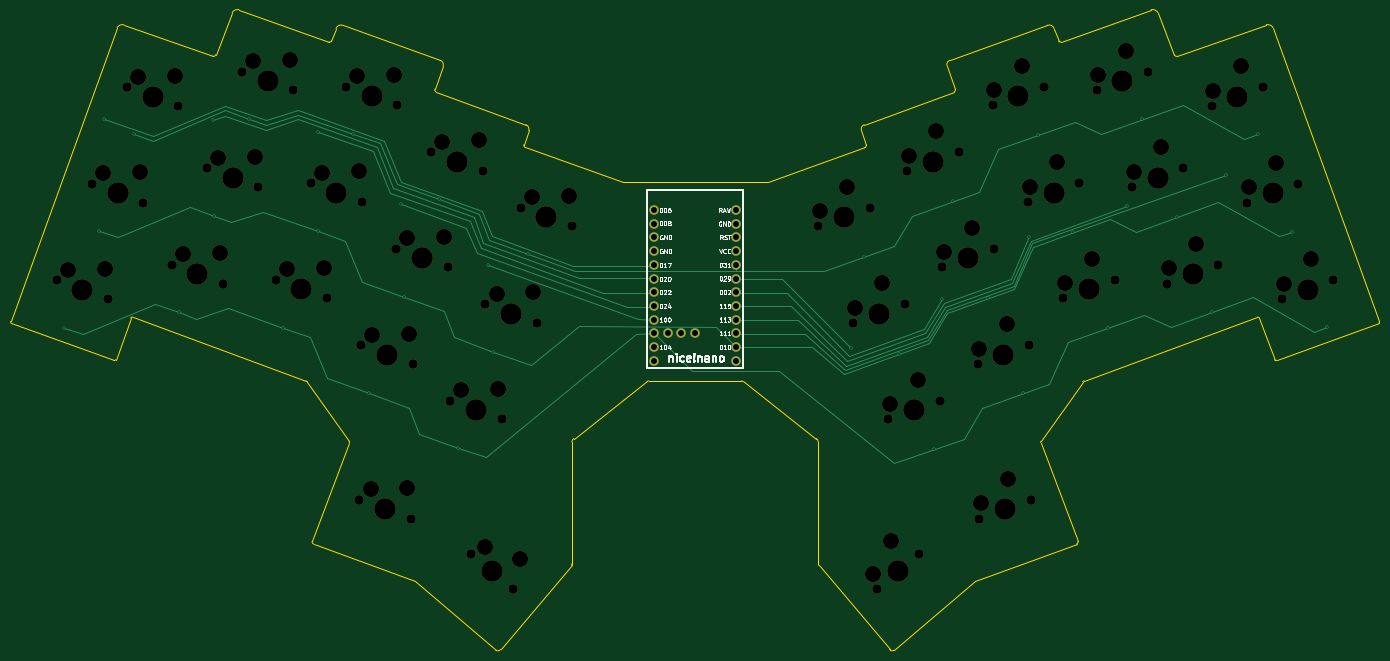
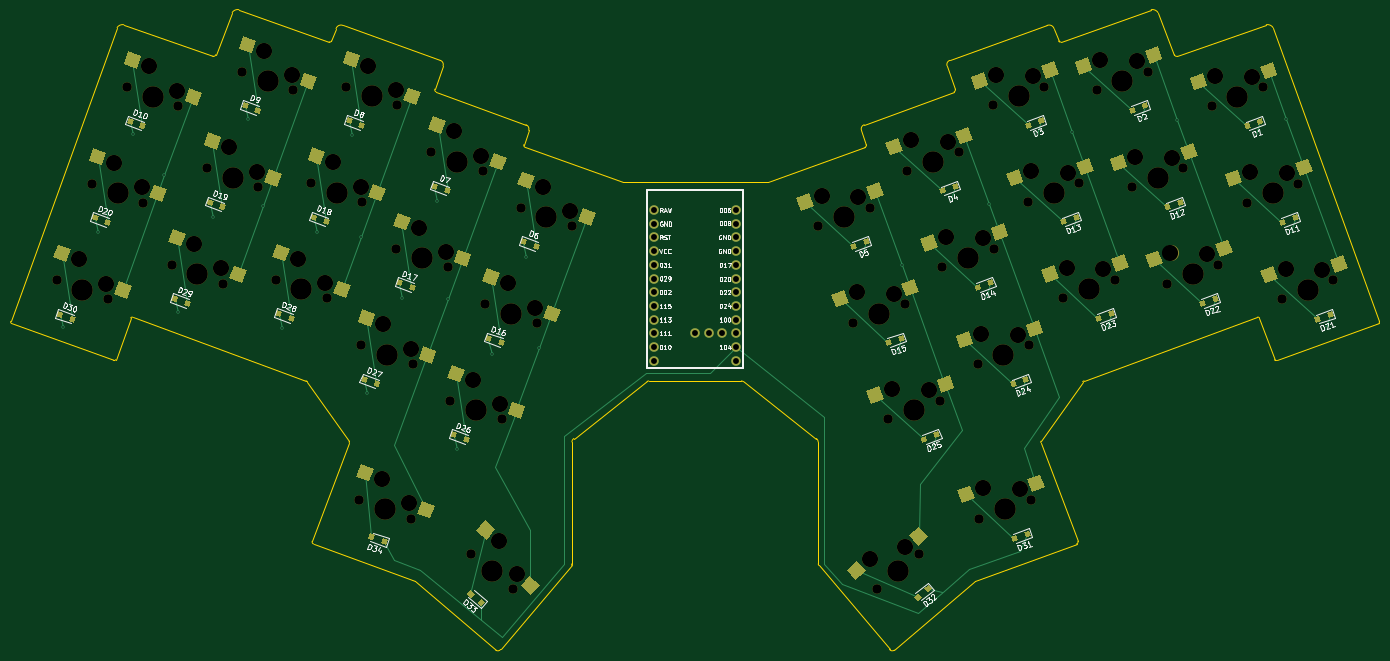
Circuit board: 11 layer files. Board 253.7 x 118.7 mm.
- bottom_copper: k34-B_Cu.gbr (40943 bytes)
- bottom_mask: k34-B_Mask.gbr (26409 bytes)
- paste: k34-B_Paste.gbr (20584 bytes)
- bottom_silk: k34-B_SilkS.gbr (57543 bytes)
- outline: k34-Edge_Cuts.gbr (5703 bytes)
- top_copper: k34-F_Cu.gbr (10702 bytes)
- top_mask: k34-F_Mask.gbr (6760 bytes)
- paste: k34-F_Paste.gbr (468 bytes)
- top_silk: k34-F_SilkS.gbr (24933 bytes)
- drill: k34-NPTH.drl (3144 bytes)
- drill: k34-PTH.drl (1411 bytes)

=== bottom_copper: k34-B_Cu.gbr (40943 bytes, source omitted) ===
=== bottom_mask: k34-B_Mask.gbr (26409 bytes, source omitted) ===
=== paste: k34-B_Paste.gbr (20584 bytes, source omitted) ===
=== bottom_silk: k34-B_SilkS.gbr (57543 bytes, source omitted) ===
=== outline: k34-Edge_Cuts.gbr ===
%TF.GenerationSoftware,KiCad,Pcbnew,(5.1.10-1-10_14)*%
%TF.CreationDate,2022-05-14T22:06:53+08:00*%
%TF.ProjectId,k34,6b33342e-6b69-4636-9164-5f7063625858,rev?*%
%TF.SameCoordinates,Original*%
%TF.FileFunction,Profile,NP*%
%FSLAX46Y46*%
G04 Gerber Fmt 4.6, Leading zero omitted, Abs format (unit mm)*
G04 Created by KiCad (PCBNEW (5.1.10-1-10_14)) date 2022-05-14 22:06:53*
%MOMM*%
%LPD*%
G01*
G04 APERTURE LIST*
%TA.AperFunction,Profile*%
%ADD10C,0.050000*%
%TD*%
G04 APERTURE END LIST*
D10*
X187606205Y-39094208D02*
G75*
G03*
X187807600Y-38608000I-179604J359209D01*
G01*
X228438983Y-32228404D02*
G75*
G03*
X228955599Y-32511999I389617J97404D01*
G01*
X244195599Y-81026001D02*
G75*
G03*
X243814601Y-80899001I-253999J-126999D01*
G01*
X186791600Y-33274000D02*
G75*
G03*
X186283600Y-34289998I253999J-761999D01*
G01*
X187606205Y-39094208D02*
X170916600Y-45212000D01*
X175615600Y-142494000D02*
X162467561Y-126873000D01*
X206124168Y-27380144D02*
X206969193Y-29680802D01*
X210286599Y-122935999D02*
X191490600Y-129794000D01*
X211429600Y-92837000D02*
X203682601Y-103886000D01*
X243814601Y-80899001D02*
X211679918Y-92695272D01*
X246989601Y-88772999D02*
G75*
G03*
X247370599Y-88899999I253999J126999D01*
G01*
X170408600Y-46227998D02*
X171297600Y-48895000D01*
X206969194Y-29680802D02*
G75*
G03*
X207365599Y-29844999I269406J89802D01*
G01*
X246712505Y-27192435D02*
X266420599Y-81661001D01*
X210286599Y-122935999D02*
G75*
G03*
X210540599Y-122428001I-126999J380999D01*
G01*
X162386130Y-104013000D02*
G75*
G03*
X162026599Y-103378001I-740530J0D01*
G01*
X246712506Y-27192435D02*
G75*
G03*
X245465601Y-26670001I-992906J-620565D01*
G01*
X162026599Y-103378001D02*
X148437600Y-92795318D01*
X162407600Y-126619000D02*
X162386130Y-104013000D01*
X211679918Y-92695273D02*
G75*
G03*
X211429600Y-92837000I130682J-522727D01*
G01*
X171043599Y-49402999D02*
X153009600Y-55880000D01*
X246989601Y-88772999D02*
X244195599Y-81026001D01*
X175615600Y-142494000D02*
G75*
G03*
X176504599Y-142621001I508000J380999D01*
G01*
X266367403Y-81988804D02*
X247370599Y-88899999D01*
X245465600Y-26670000D02*
X228955599Y-32511999D01*
X225376505Y-24398434D02*
G75*
G03*
X224129600Y-23876000I-992906J-620565D01*
G01*
X224129600Y-23876000D02*
X207365599Y-29844999D01*
X153009600Y-55880000D02*
X139700000Y-55880000D01*
X148155812Y-92710000D02*
X139801600Y-92710000D01*
X170916600Y-45212000D02*
G75*
G03*
X170408600Y-46227998I253999J-761999D01*
G01*
X266367403Y-81988804D02*
G75*
G03*
X266420599Y-81661001I-200803J200804D01*
G01*
X204825600Y-26797000D02*
X186791600Y-33274000D01*
X148437600Y-92795318D02*
G75*
G03*
X148155812Y-92710000I-281788J-422682D01*
G01*
X206124169Y-27380144D02*
G75*
G03*
X204825601Y-26797001I-917569J-305856D01*
G01*
X203682602Y-103886000D02*
G75*
G03*
X203682601Y-104139999I253998J-127000D01*
G01*
X225376504Y-24398434D02*
X228438983Y-32228404D01*
X186283600Y-34289998D02*
X187807600Y-38608000D01*
X171043599Y-49402999D02*
G75*
G03*
X171297599Y-48895001I-126999J380999D01*
G01*
X191490600Y-129794000D02*
X176504599Y-142621001D01*
X203682601Y-104139999D02*
X210540599Y-122428001D01*
X162407600Y-126619000D02*
G75*
G03*
X162467561Y-126873000I567961J0D01*
G01*
X68834001Y-122935999D02*
G75*
G02*
X68580001Y-122428001I126999J380999D01*
G01*
X103505000Y-142494000D02*
G75*
G02*
X102616001Y-142621001I-508000J380999D01*
G01*
X75437998Y-103886000D02*
G75*
G02*
X75437999Y-104139999I-253998J-127000D01*
G01*
X67440682Y-92695273D02*
G75*
G02*
X67691000Y-92837000I-130682J-522727D01*
G01*
X34925001Y-81026001D02*
G75*
G02*
X35305999Y-80899001I253999J-126999D01*
G01*
X32130999Y-88772999D02*
G75*
G02*
X31750001Y-88899999I-253999J126999D01*
G01*
X12753197Y-81988804D02*
G75*
G02*
X12700001Y-81661001I200803J200804D01*
G01*
X116713000Y-126619000D02*
G75*
G02*
X116653039Y-126873000I-567961J0D01*
G01*
X130683000Y-92795318D02*
G75*
G02*
X130964788Y-92710000I281788J-422682D01*
G01*
X116734470Y-104013000D02*
G75*
G02*
X117094001Y-103378001I740530J0D01*
G01*
X108077001Y-49402999D02*
G75*
G02*
X107823001Y-48895001I126999J380999D01*
G01*
X108712000Y-46227998D02*
X107823000Y-48895000D01*
X108204000Y-45212000D02*
G75*
G02*
X108712000Y-46227998I-253999J-761999D01*
G01*
X91514395Y-39094208D02*
G75*
G02*
X91313000Y-38608000I179604J359209D01*
G01*
X92837000Y-34289998D02*
X91313000Y-38608000D01*
X92329000Y-33274000D02*
G75*
G02*
X92837000Y-34289998I-253999J-761999D01*
G01*
X72151406Y-29680802D02*
G75*
G02*
X71755001Y-29844999I-269406J89802D01*
G01*
X72996432Y-27380144D02*
X72151407Y-29680802D01*
X72996431Y-27380144D02*
G75*
G02*
X74294999Y-26797001I917569J-305856D01*
G01*
X50681617Y-32228404D02*
G75*
G02*
X50165001Y-32511999I-389617J97404D01*
G01*
X53744096Y-24398434D02*
X50681617Y-32228404D01*
X53744095Y-24398434D02*
G75*
G02*
X54991000Y-23876000I992906J-620565D01*
G01*
X32408094Y-27192435D02*
G75*
G02*
X33654999Y-26670001I992906J-620565D01*
G01*
X108077001Y-49402999D02*
X126111000Y-55880000D01*
X91514395Y-39094208D02*
X108204000Y-45212000D01*
X54991000Y-23876000D02*
X71755001Y-29844999D01*
X33655000Y-26670000D02*
X50165001Y-32511999D01*
X126111000Y-55880000D02*
X139700000Y-55880000D01*
X74295000Y-26797000D02*
X92329000Y-33274000D01*
X130964788Y-92710000D02*
X139700000Y-92710000D01*
X117094001Y-103378001D02*
X130683000Y-92795318D01*
X116713000Y-126619000D02*
X116734470Y-104013000D01*
X103505000Y-142494000D02*
X116653039Y-126873000D01*
X87630000Y-129794000D02*
X102616001Y-142621001D01*
X68834001Y-122935999D02*
X87630000Y-129794000D01*
X75437999Y-104139999D02*
X68580001Y-122428001D01*
X67691000Y-92837000D02*
X75437999Y-103886000D01*
X35305999Y-80899001D02*
X67440682Y-92695272D01*
X32130999Y-88772999D02*
X34925001Y-81026001D01*
X12753197Y-81988804D02*
X31750001Y-88899999D01*
X32408095Y-27192435D02*
X12700001Y-81661001D01*
M02*

=== top_copper: k34-F_Cu.gbr (10702 bytes, source omitted) ===
=== top_mask: k34-F_Mask.gbr (6760 bytes, source omitted) ===
=== paste: k34-F_Paste.gbr ===
%TF.GenerationSoftware,KiCad,Pcbnew,(5.1.10-1-10_14)*%
%TF.CreationDate,2022-05-14T22:06:53+08:00*%
%TF.ProjectId,k34,6b33342e-6b69-4636-9164-5f7063625858,rev?*%
%TF.SameCoordinates,Original*%
%TF.FileFunction,Paste,Top*%
%TF.FilePolarity,Positive*%
%FSLAX46Y46*%
G04 Gerber Fmt 4.6, Leading zero omitted, Abs format (unit mm)*
G04 Created by KiCad (PCBNEW (5.1.10-1-10_14)) date 2022-05-14 22:06:53*
%MOMM*%
%LPD*%
G01*
G04 APERTURE LIST*
G04 APERTURE END LIST*
M02*

=== top_silk: k34-F_SilkS.gbr (24933 bytes, source omitted) ===
=== drill: k34-NPTH.drl ===
M48
; DRILL file {KiCad (5.1.10-1-10_14)} date Saturday, May 14, 2022 at 10:06:44 PM
; FORMAT={-:-/ absolute / metric / decimal}
; #@! TF.CreationDate,2022-05-14T22:06:44+08:00
; #@! TF.GenerationSoftware,Kicad,Pcbnew,(5.1.10-1-10_14)
; #@! TF.FileFunction,NonPlated,1,2,NPTH
FMAT,2
METRIC
T1C1.750
T2C3.000
T3C3.988
%
G90
G05
T1
X21.195Y-74.065
X27.711Y-56.164
X30.743Y-77.54
X34.226Y-38.263
X37.258Y-59.639
X42.517Y-71.183
X43.774Y-41.737
X49.032Y-53.282
X52.064Y-74.658
X55.548Y-35.381
X58.58Y-56.757
X61.786Y-73.94
X65.095Y-38.856
X68.301Y-56.039
X71.333Y-77.415
X74.817Y-38.138
X77.334Y-114.77
X77.635Y-86.094
X77.849Y-59.514
X84.15Y-68.193
X84.364Y-41.613
X86.881Y-118.245
X87.182Y-89.569
X90.666Y-50.291
X93.698Y-71.668
X94.168Y-96.368
X98.038Y-124.714
X100.213Y-53.766
X100.684Y-78.467
X103.715Y-99.843
X105.821Y-131.244
X107.199Y-60.566
X110.231Y-81.942
X116.746Y-64.041
X162.364Y-64.041
X168.879Y-81.942
X171.911Y-60.566
X173.289Y-131.244
X175.395Y-99.843
X178.427Y-78.467
X178.897Y-53.766
X181.072Y-124.714
X184.942Y-96.368
X185.413Y-71.668
X188.444Y-50.291
X191.928Y-89.569
X192.229Y-118.245
X194.746Y-41.613
X194.96Y-68.193
X201.262Y-59.514
X201.475Y-86.094
X201.776Y-114.77
X204.293Y-38.138
X207.777Y-77.415
X210.809Y-56.039
X214.015Y-38.856
X217.324Y-73.94
X220.531Y-56.757
X223.563Y-35.381
X227.046Y-74.658
X230.078Y-53.282
X235.337Y-41.737
X236.594Y-71.183
X241.852Y-59.639
X244.884Y-38.263
X248.368Y-77.54
X251.399Y-56.164
X257.915Y-74.065
T2
X23.258Y-72.112
X29.773Y-54.211
X30.093Y-71.897
X36.289Y-36.31
X36.609Y-53.996
X43.124Y-36.095
X44.579Y-69.231
X51.094Y-51.33
X51.415Y-69.016
X57.61Y-33.429
X57.93Y-51.115
X63.848Y-71.988
X64.446Y-33.214
X70.364Y-54.086
X70.684Y-71.773
X76.879Y-36.185
X77.199Y-53.872
X79.396Y-112.818
X79.697Y-84.141
X83.715Y-35.97
X86.213Y-66.24
X86.232Y-112.603
X86.533Y-83.926
X92.728Y-48.339
X93.048Y-66.025
X96.23Y-94.416
X99.564Y-48.124
X100.644Y-123.584
X102.746Y-76.514
X103.066Y-94.201
X107.141Y-125.72
X109.261Y-58.613
X109.581Y-76.299
X116.097Y-58.398
X162.689Y-61.219
X167.787Y-56.661
X169.204Y-79.121
X172.629Y-128.482
X174.302Y-74.562
X175.72Y-97.022
X175.861Y-122.455
X179.222Y-50.945
X180.818Y-92.463
X184.32Y-46.387
X185.737Y-68.846
X190.836Y-64.288
X192.253Y-86.747
X192.554Y-115.424
X195.071Y-38.792
X197.351Y-82.189
X197.652Y-110.865
X200.169Y-34.233
X201.586Y-56.693
X206.685Y-52.134
X208.102Y-74.594
X213.2Y-70.035
X214.34Y-36.035
X219.438Y-31.476
X220.855Y-53.936
X225.954Y-49.377
X227.371Y-71.837
X232.469Y-67.278
X235.661Y-38.916
X240.76Y-34.358
X242.177Y-56.817
X247.275Y-52.259
X248.692Y-74.719
X253.791Y-70.16
T3
X25.969Y-75.802
X32.485Y-57.901
X39.0Y-40.0
X47.29Y-72.921
X53.806Y-55.02
X60.321Y-37.119
X66.56Y-75.678
X73.075Y-57.776
X79.591Y-39.875
X82.108Y-116.508
X82.409Y-87.831
X88.924Y-69.93
X95.44Y-52.029
X98.942Y-98.105
X101.93Y-127.979
X105.457Y-80.204
X111.973Y-62.303
X167.138Y-62.303
X173.653Y-80.204
X177.181Y-127.979
X180.169Y-98.105
X183.671Y-52.029
X190.186Y-69.93
X196.702Y-87.831
X197.003Y-116.508
X199.52Y-39.875
X206.035Y-57.776
X212.551Y-75.678
X218.789Y-37.119
X225.304Y-55.02
X231.82Y-72.921
X240.11Y-40.0
X246.626Y-57.901
X253.141Y-75.802
T0
M30

=== drill: k34-PTH.drl ===
M48
; DRILL file {KiCad (5.1.10-1-10_14)} date Saturday, May 14, 2022 at 10:06:44 PM
; FORMAT={-:-/ absolute / metric / decimal}
; #@! TF.CreationDate,2022-05-14T22:06:44+08:00
; #@! TF.GenerationSoftware,Kicad,Pcbnew,(5.1.10-1-10_14)
; #@! TF.FileFunction,Plated,1,2,PTH
FMAT,2
METRIC
T1C0.300
T2C1.092
%
G90
G05
T1
X22.606Y-82.804
X29.083Y-64.897
X29.935Y-44.159
X35.56Y-46.863
X43.942Y-80.01
X50.13Y-44.415
X50.419Y-62.103
X56.896Y-44.069
X63.246Y-82.804
X69.628Y-46.514
X69.723Y-64.897
X76.2Y-46.863
X79.121Y-94.996
X85.043Y-59.897
X85.598Y-77.089
X92.075Y-59.055
X95.631Y-105.156
X101.222Y-71.25
X102.108Y-87.249
X108.585Y-69.215
X168.468Y-86.548
X170.815Y-69.723
X177.292Y-87.757
X183.769Y-105.41
X185.376Y-77.514
X187.452Y-59.309
X193.929Y-77.343
X200.406Y-94.996
X201.529Y-65.933
X203.2Y-47.117
X209.677Y-65.151
X216.154Y-82.804
X219.583Y-60.325
X222.504Y-44.196
X228.981Y-62.23
X235.458Y-79.883
X237.998Y-54.61
X243.84Y-46.99
X250.317Y-65.024
X256.794Y-82.677
T2
X131.935Y-61.03
X131.935Y-63.57
X131.935Y-66.11
X131.935Y-68.65
X131.935Y-71.19
X131.935Y-73.73
X131.935Y-76.27
X131.935Y-78.81
X131.935Y-81.35
X131.935Y-83.89
X131.935Y-86.43
X131.935Y-88.97
X134.475Y-83.89
X137.015Y-83.89
X139.555Y-83.89
X147.175Y-61.03
X147.175Y-63.57
X147.175Y-66.11
X147.175Y-68.65
X147.175Y-71.19
X147.175Y-73.73
X147.175Y-76.27
X147.175Y-78.81
X147.175Y-81.35
X147.175Y-83.89
X147.175Y-86.43
X147.175Y-88.97
T0
M30

